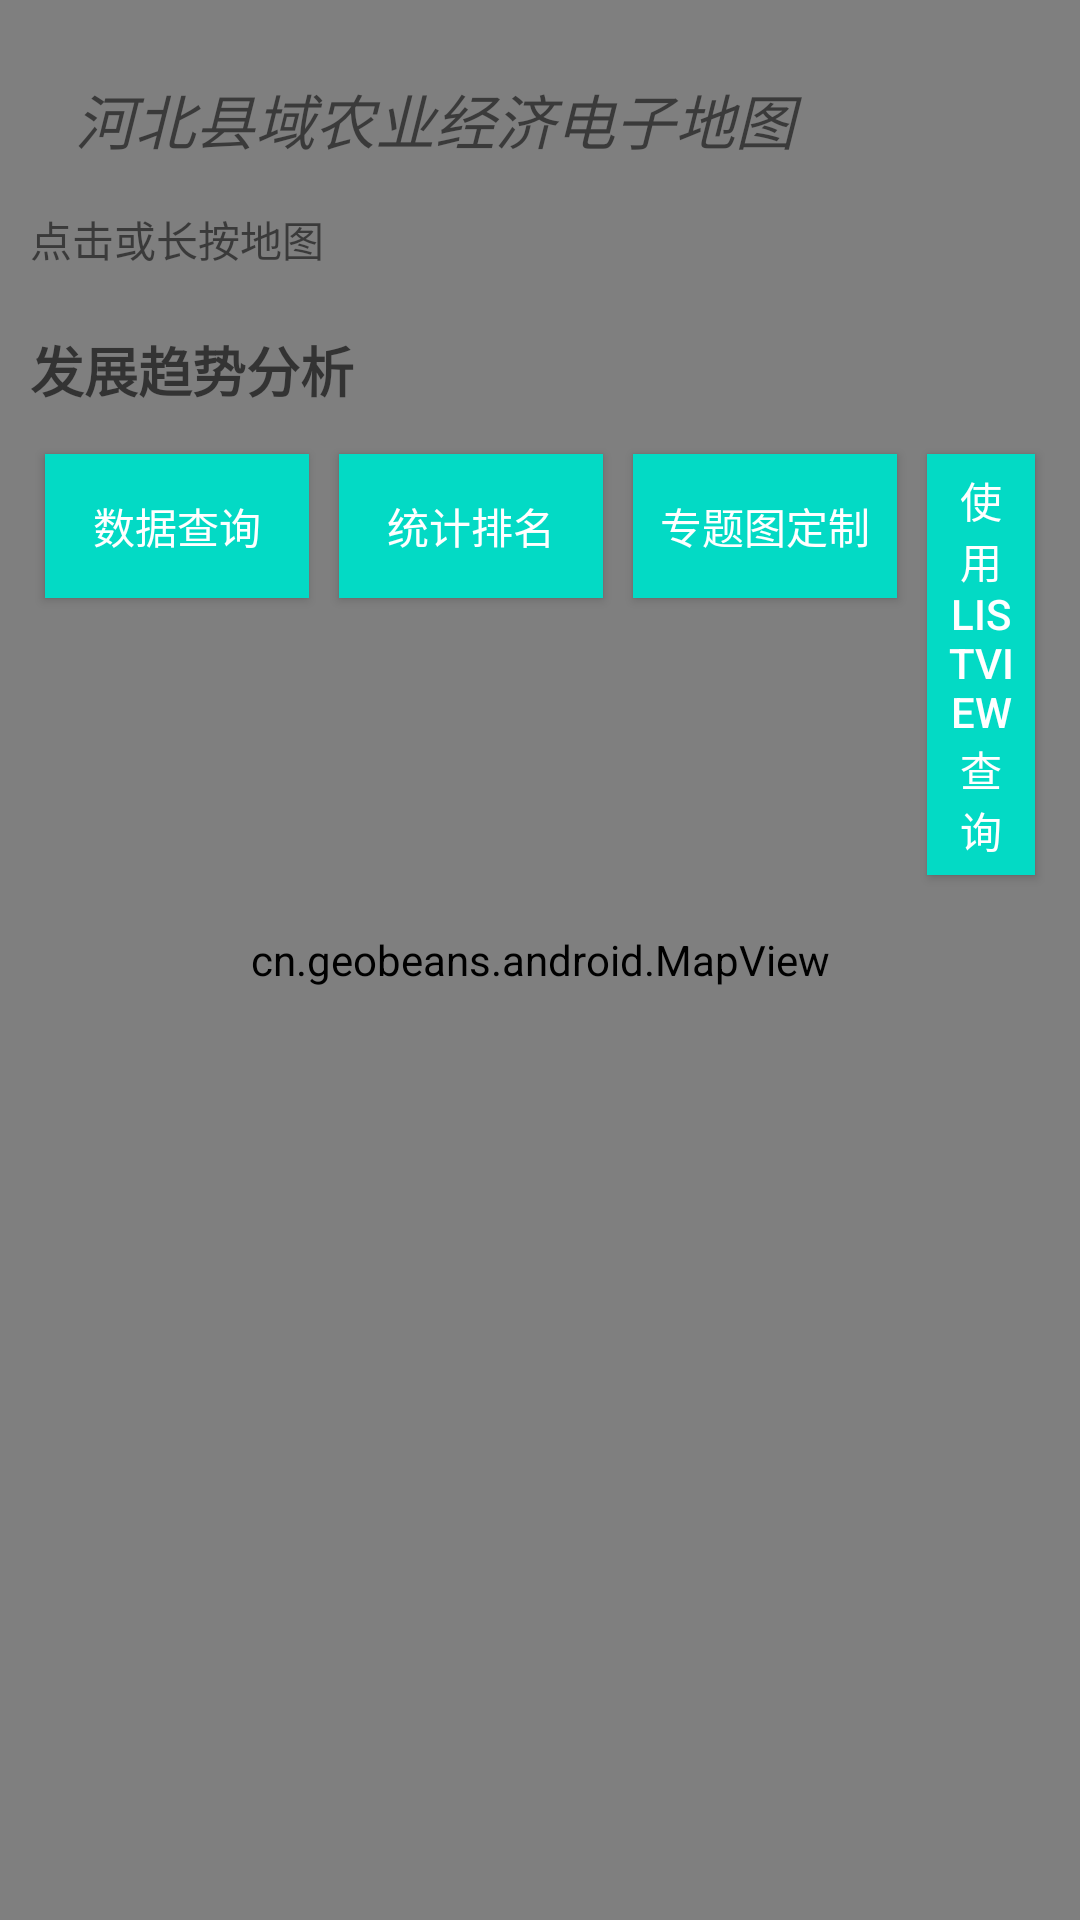

The Android layout XML behind this screen, and the referenced resources:
<!-- AndroidManifest.xml: application theme Theme.AppCompat.Light.NoActionBar -->
<!-- res/layout/activity_main.xml -->
<?xml version="1.0" encoding="utf-8"?>

<RelativeLayout xmlns:android="http://schemas.android.com/apk/res/android"
    xmlns:app="http://schemas.android.com/apk/res-auto"
    android:layout_width="match_parent"
    android:layout_height="match_parent"
    >


    <cn.geobeans.android.MapView
        android:id="@+id/main_mapView"
        android:layout_width="fill_parent"
        android:layout_height="fill_parent" />

    <ImageView
        android:id="@+id/main_compass"
        android:layout_width="40dp"
        android:layout_height="40dp"
        android:layout_alignParentRight="true"
        android:layout_marginTop="85dip"
        android:layout_marginLeft="24dp"
        android:onClick="toggleLocation"
        android:src="@mipmap/compass" />



    <RelativeLayout
        android:layout_width="match_parent"
        android:layout_height="match_parent">

        <LinearLayout
            android:layout_width="match_parent"
            android:layout_height="wrap_content"
            android:orientation="vertical"
            android:padding="10dp">

            <TextView
                android:layout_width="match_parent"
                android:layout_height="wrap_content"
                android:padding="15dp"
                android:text="@string/description"
                android:textSize="20sp"
                android:textStyle="italic"/>
            <TextView
                android:id="@+id/tap_text"
                android:layout_width="fill_parent"
                android:layout_height="wrap_content"
                android:text="@string/tap_instructions" />



            <TextView
                android:id="@+id/sampleText"
                android:layout_width="match_parent"
                android:layout_height="wrap_content"
                android:layout_marginTop="20dp"
                android:text="@string/samples"
                android:textAppearance="@style/Base.TextAppearance.AppCompat.Medium"
                android:textStyle="bold"/>

            <RelativeLayout
                android:layout_width="match_parent"
                android:layout_height="wrap_content"
                android:orientation="vertical"
                android:paddingTop="10dp">

                <Button
                    android:id="@+id/map_query"
                    android:layout_margin="5dp"
                    android:padding="5dp"
                    android:layout_width="wrap_content"
                    android:layout_height="wrap_content"
                    android:background="@color/colorAccent"
                    android:text="@string/toolbar_controls"
                    android:layout_alignParentLeft="true"
                    android:textColor="@android:color/white"/>

                <Button
                    android:layout_margin="5dp"
                    android:padding="5dp"
                    android:id="@+id/map_statistics"
                    android:layout_width="wrap_content"
                    android:layout_height="wrap_content"
                    android:background="@color/colorAccent"
                    android:text="@string/custom_selection_view"
                    android:layout_toRightOf="@id/map_query"
                    android:textColor="@android:color/white"/>

                <Button
                    android:id="@+id/map_theme"
                    android:layout_margin="5dp"
                    android:padding="5dp"
                    android:layout_width="wrap_content"
                    android:layout_height="wrap_content"
                    android:background="@color/colorAccent"
                    android:text="@string/image_gallery"
                    android:layout_toRightOf="@id/map_statistics"
                    android:textColor="@android:color/white"/>

                <Button
                    android:id="@+id/list_query"
                    android:layout_margin="5dp"
                    android:padding="5dp"
                    android:layout_width="wrap_content"
                    android:layout_height="wrap_content"
                    android:background="@color/colorAccent"
                    android:text="@string/list_query"
                    android:layout_toRightOf="@id/map_theme"
                    android:textColor="@android:color/white"/>

                <Button
                    android:id="@+id/user_setting"
                    android:layout_margin="5dp"
                    android:padding="5dp"
                    android:layout_width="wrap_content"
                    android:layout_height="wrap_content"
                    android:background="@color/colorAccent"
                    android:text="@string/user_theme"
                    android:layout_toRightOf="@id/list_query"
                    android:textColor="@android:color/white"/>

            </RelativeLayout>

        </LinearLayout>


    </RelativeLayout>

</RelativeLayout>
<!-- resources referenced by this layout -->
<resources>
  <string name="custom_selection_view">统计排名</string>
  <string name="description">河北县域农业经济电子地图</string>
  <string name="image_gallery">专题图定制</string>
  <string name="list_query">使用listView查询</string>
  <string name="samples">发展趋势分析</string>
  <string name="tap_instructions">点击或长按地图</string>
  <string name="toolbar_controls">数据查询</string>
  <string name="user_theme">用户设置</string>
  <!-- not gathered from this repository: default colours our renderer supplied (Android Studio template values) -->
  <color name="colorAccent">#FF03DAC5</color>
</resources>
